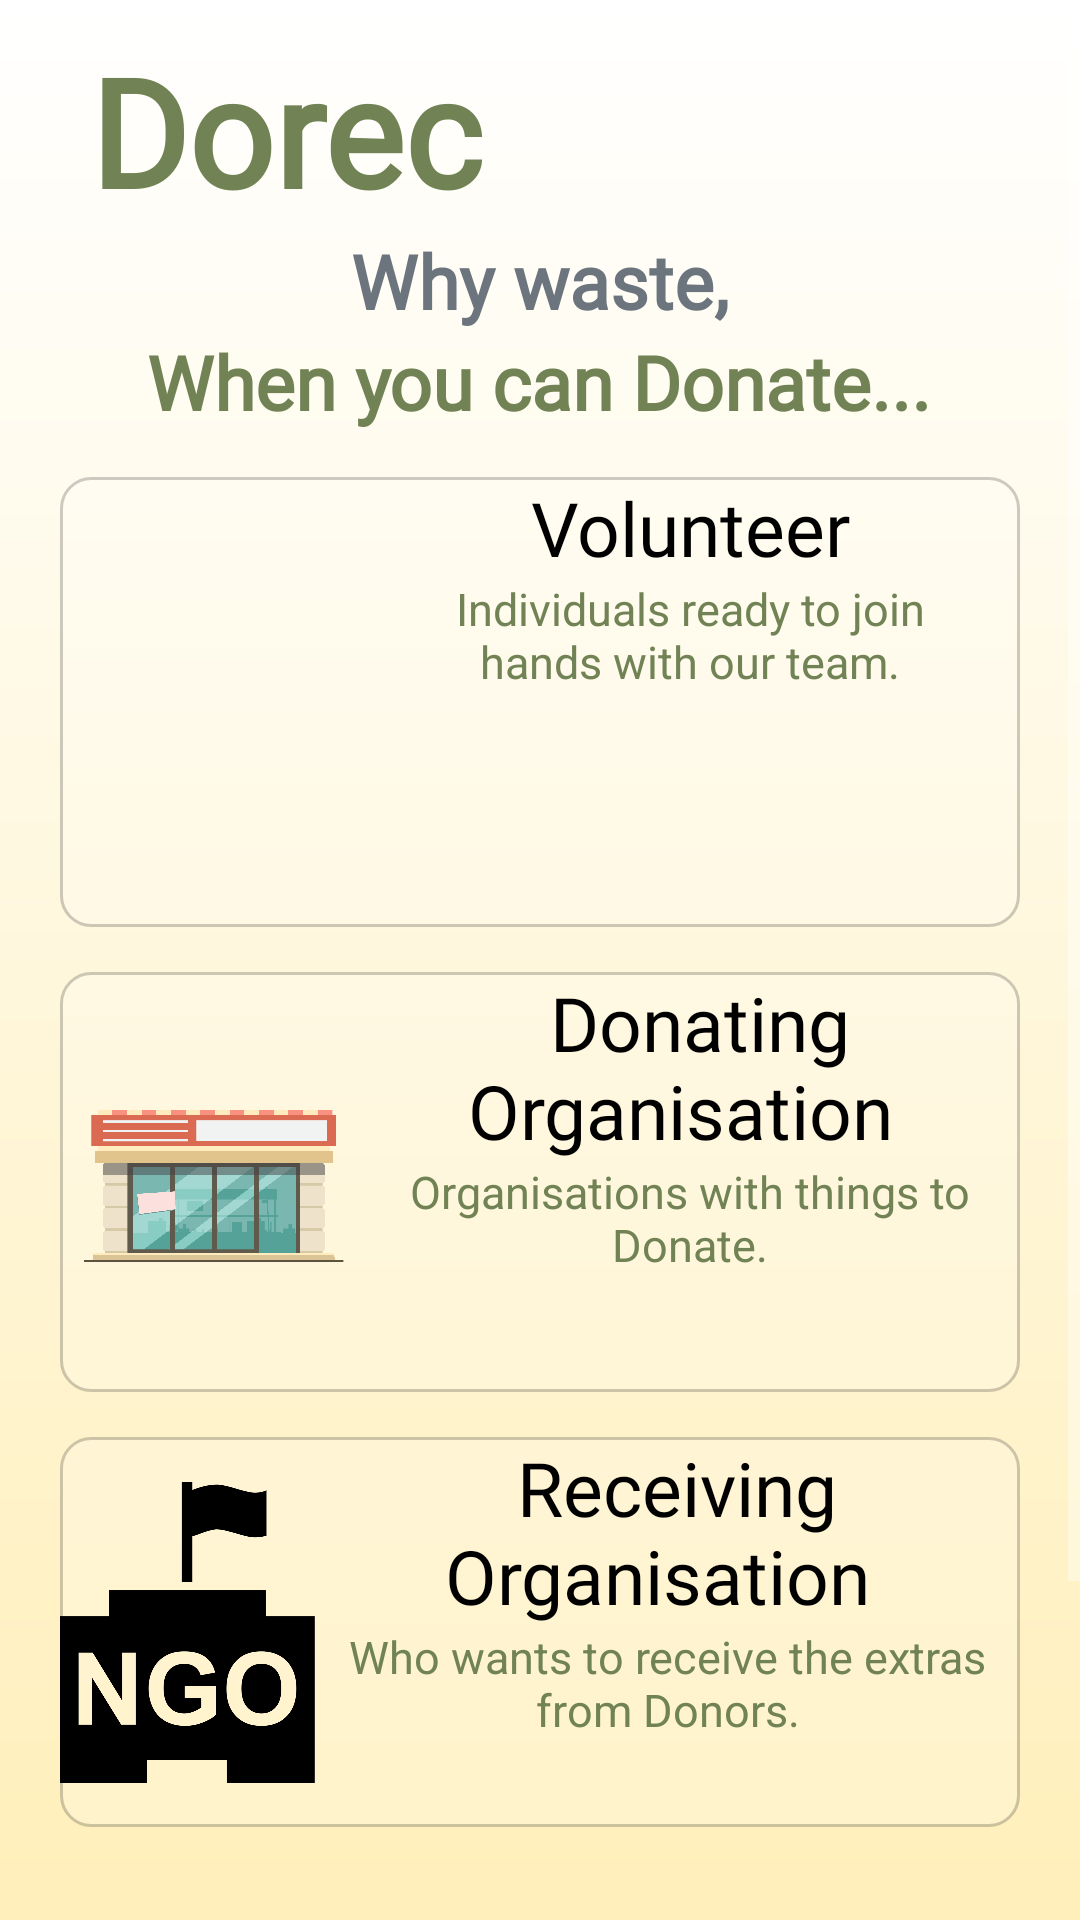

Here is an Android app screen rendered from its layout file. Give the layout XML and the strings, colors and styles it references.
<!-- AndroidManifest.xml: application theme Theme.AppCompat.NoActionBar -->
<!-- res/layout/activity_main.xml -->
<?xml version="1.0" encoding="utf-8"?>
<androidx.constraintlayout.widget.ConstraintLayout xmlns:android="http://schemas.android.com/apk/res/android"
    xmlns:app="http://schemas.android.com/apk/res-auto"
    xmlns:tools="http://schemas.android.com/tools"
    android:layout_width="match_parent"
    android:layout_height="match_parent"
    tools:context=".MainActivity">

    <ScrollView
        android:layout_width="match_parent"
        android:layout_height="match_parent"
        android:background="@drawable/intro_background">
        <RelativeLayout
            android:layout_width="match_parent"
            android:layout_height="match_parent">
            <RelativeLayout
                android:layout_width="match_parent"
                android:layout_height="wrap_content"
                android:id="@+id/welcomeViewGroupID">
                <TextView
                    android:layout_width="wrap_content"
                    android:layout_height="wrap_content"
                    android:id="@+id/welcomeID"
                    android:text="Dorec"
                    android:textColor="#718355"
                    android:fontFamily="@font/georama_regular"
                    android:textStyle="bold"
                    android:textSize="50sp"
                    android:layout_marginLeft="30dp"
                    android:layout_marginTop="10dp"/>
                <TextView
                    android:layout_width="wrap_content"
                    android:layout_height="wrap_content"
                    android:id="@+id/toId"
                    android:text="Why waste,"
                    android:textColor="#6c757d"
                    android:fontFamily="@font/georama_regular"
                    android:textStyle="bold"
                    android:textSize="25sp"
                    android:layout_centerHorizontal="true"
                    android:layout_below="@id/welcomeID"/>
                <TextView
                    android:layout_width="wrap_content"
                    android:layout_height="wrap_content"
                    android:id="@+id/dorecID"
                    android:text="When you can Donate..."
                    android:textColor="#718355"
                    android:fontFamily="@font/georama_regular"
                    android:textStyle="bold"
                    android:textSize="25sp"
                    android:layout_centerHorizontal="true"
                    android:layout_below="@id/toId"/>
            </RelativeLayout>
            <RelativeLayout
                android:layout_width="match_parent"
                android:layout_height="wrap_content"
                android:id="@+id/volunteersViewGroupID"
                android:layout_below="@id/welcomeViewGroupID"
                android:layout_centerHorizontal="true"
                android:layout_marginTop="15dp"
                android:layout_marginLeft="20dp"
                android:layout_marginRight="20dp"
                android:background="@drawable/profile_background"
                android:elevation="10dp">
                <ImageView
                    android:id="@+id/volunteerImageID"
                    android:layout_width="100dp"
                    android:layout_height="150dp"
                    android:src="@drawable/volunteer_png"
                    android:layout_alignParentLeft="true"/>
                <RelativeLayout
                    android:layout_width="wrap_content"
                    android:layout_height="wrap_content"
                    android:layout_toRightOf="@id/volunteerImageID">
                    <TextView
                        android:id="@+id/volunteerTitle"
                        android:layout_width="wrap_content"
                        android:layout_height="wrap_content"
                        android:layout_centerHorizontal="true"
                        android:textAlignment="center"
                        android:text="Volunteer"
                        android:textColor="#000000"
                        android:fontFamily="@font/tenaliramakrishna_regular"
                        android:textSize="25sp"/>
                    <TextView
                        android:layout_width="wrap_content"
                        android:layout_height="wrap_content"
                        android:layout_below="@id/volunteerTitle"
                        android:textAlignment="center"
                        android:layout_marginLeft="10dp"
                        android:layout_marginRight="10dp"
                        android:text="Individuals ready to join hands with our team."
                        android:textSize="15sp"
                        android:textColor="@color/army"/>
                </RelativeLayout>
            </RelativeLayout>
            <RelativeLayout
                android:layout_width="match_parent"
                android:layout_height="wrap_content"
                android:id="@+id/institutionsViewGroupID"
                android:layout_below="@id/volunteersViewGroupID"
                android:layout_centerHorizontal="true"
                android:layout_marginTop="15dp"
                android:layout_marginLeft="20dp"
                android:layout_marginRight="20dp"
                android:background="@drawable/profile_background"
                android:elevation="10dp">
                <ImageView
                    android:id="@+id/institutionsImageID"
                    android:layout_width="100dp"
                    android:layout_height="140dp"
                    android:src="@drawable/institutions"
                    android:layout_centerHorizontal="true"
                    android:layout_alignParentLeft="true"/>
                <RelativeLayout
                    android:layout_width="wrap_content"
                    android:layout_height="wrap_content"
                    android:layout_toRightOf="@id/institutionsImageID">
                    <TextView
                        android:id="@+id/donatingOrgTitle"
                        android:layout_width="wrap_content"
                        android:layout_height="wrap_content"
                        android:textAlignment="center"
                        android:layout_centerHorizontal="true"
                        android:text=" Donating Organisation "
                        android:textColor="#000000"
                        android:fontFamily="@font/tenaliramakrishna_regular"
                        android:textSize="25sp"/>
                    <TextView
                        android:layout_width="wrap_content"
                        android:layout_height="wrap_content"
                        android:layout_below="@id/donatingOrgTitle"
                        android:textAlignment="center"
                        android:text="Organisations with things to Donate."
                        android:layout_marginLeft="10dp"
                        android:layout_marginRight="10dp"
                        android:textSize="15sp"
                        android:textColor="@color/army"/>
                </RelativeLayout>
            </RelativeLayout>
            <RelativeLayout
                android:layout_width="match_parent"
                android:layout_height="wrap_content"
                android:id="@+id/ngoViewGroupID"
                android:layout_below="@id/institutionsViewGroupID"
                android:layout_centerHorizontal="true"
                android:layout_marginTop="15dp"
                android:layout_marginBottom="18dp"
                android:layout_marginLeft="20dp"
                android:layout_marginRight="20dp"
                android:background="@drawable/profile_background"
                android:elevation="10dp">
                <ImageView
                    android:id="@+id/ngoImageID"
                    android:layout_width="85dp"
                    android:layout_height="130dp"
                    android:src="@drawable/ngo"
                    android:layout_alignParentLeft="true"/>
                <RelativeLayout
                    android:layout_width="wrap_content"
                    android:layout_height="wrap_content"
                    android:layout_toRightOf="@id/ngoImageID">
                    <TextView
                        android:id="@+id/receivingOrgTitle"
                        android:layout_width="wrap_content"
                        android:layout_height="wrap_content"
                        android:textAlignment="center"
                        android:layout_centerHorizontal="true"
                        android:text=" Receiving Organisation "
                        android:textColor="#000000"
                        android:fontFamily="@font/tenaliramakrishna_regular"
                        android:textSize="25sp"/>
                    <TextView
                        android:layout_width="wrap_content"
                        android:layout_height="wrap_content"
                        android:layout_below="@id/receivingOrgTitle"
                        android:textAlignment="center"
                        android:text="Who wants to receive the extras from Donors."
                        android:layout_marginLeft="10dp"
                        android:layout_marginRight="10dp"
                        android:textSize="15sp"
                        android:textColor="@color/army"/>
                </RelativeLayout>
            </RelativeLayout>
            <ImageView
                android:layout_width="match_parent"
                android:layout_height="150dp"
                android:src="@drawable/donate"
                android:layout_below="@id/ngoViewGroupID"/>
        </RelativeLayout>
    </ScrollView>

</androidx.constraintlayout.widget.ConstraintLayout>
<!-- resources referenced by this layout -->
<resources>
  <color name="army">#718355</color>
  <!-- drawable institutions: png bitmap (drawable-v24, 83395 bytes) -->
  <!-- drawable intro_background (drawable) -->
  <?xml version = "1.0" encoding = "utf-8" ?>
  <shape
      android:shape = "rectangle"
      xmlns:android = "http://schemas.android.com/apk/res/android" >
  
      <gradient
          android:startColor = "#FFEFBA"
          android:endColor = "#ffffff"
          android:angle = "90"
          android:type = "linear"/>
          
  </shape>
  <!-- drawable ngo: png bitmap (drawable-v24, 30169 bytes) -->
  <!-- drawable profile_background (drawable) -->
  <?xml version="1.0" encoding="utf-8"?>
  <selector xmlns:android="http://schemas.android.com/apk/res/android" >
      <item android:state_pressed="true" >
          <shape android:shape="rectangle"  >
              <corners android:radius="10dip" />
              <stroke android:width="1dip" android:color="#33000000" />
              <gradient android:angle="-90" android:startColor="#33ffffff" android:endColor="#33ffffff"  />
          </shape>
      </item>
      <item android:state_focused="true">
          <shape android:shape="rectangle"  >
              <corners android:radius="10dip" />
              <stroke android:width="1dip" android:color="#33000000" />
              <solid android:color="#33000000"/>
          </shape>
      </item>
      <item >
          <shape android:shape="rectangle"  >
              <corners android:radius="10dip" />
              <stroke android:width="1dip" android:color="#33000000" />
              <gradient android:angle="-90" android:startColor="#33ffffff" android:endColor="#33ffffff" />
          </shape>
      </item>
  </selector>
</resources>
